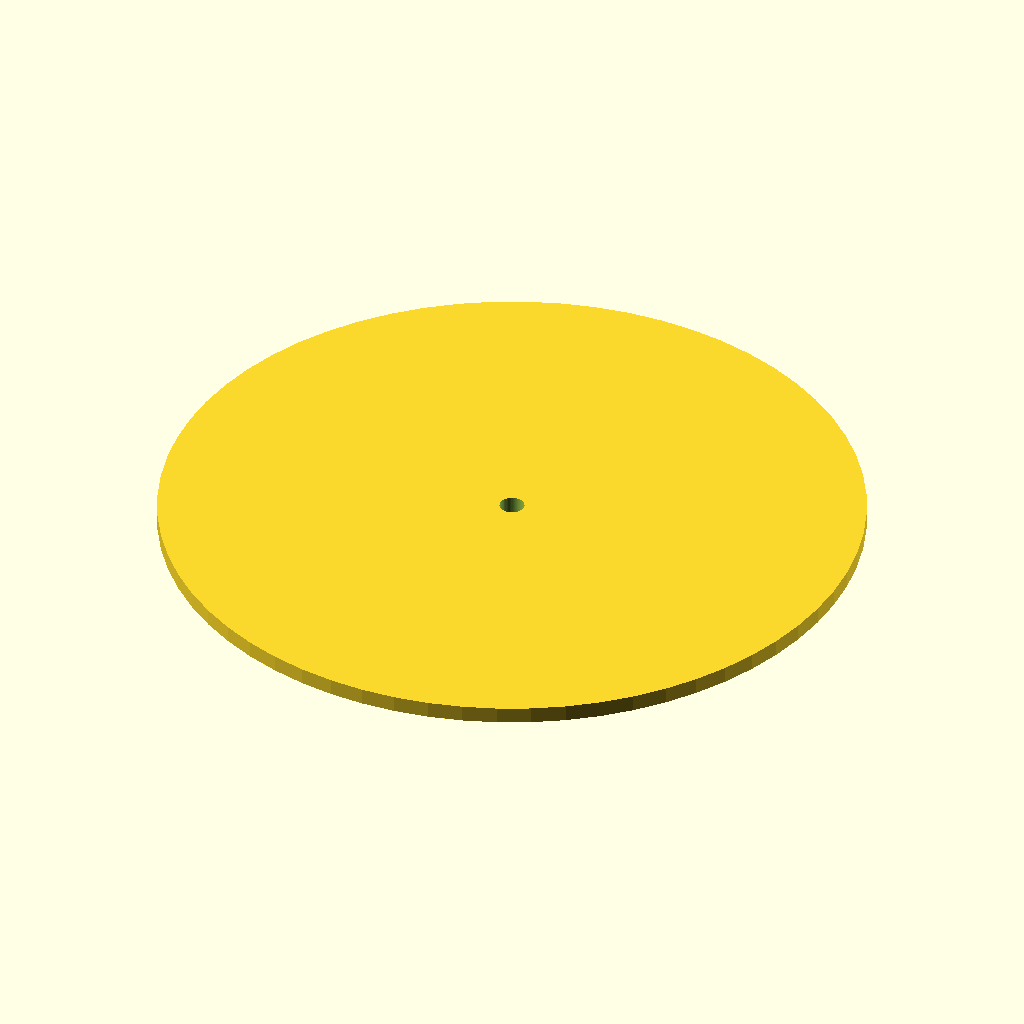
Cell 1: rendered with the file's own defaults.
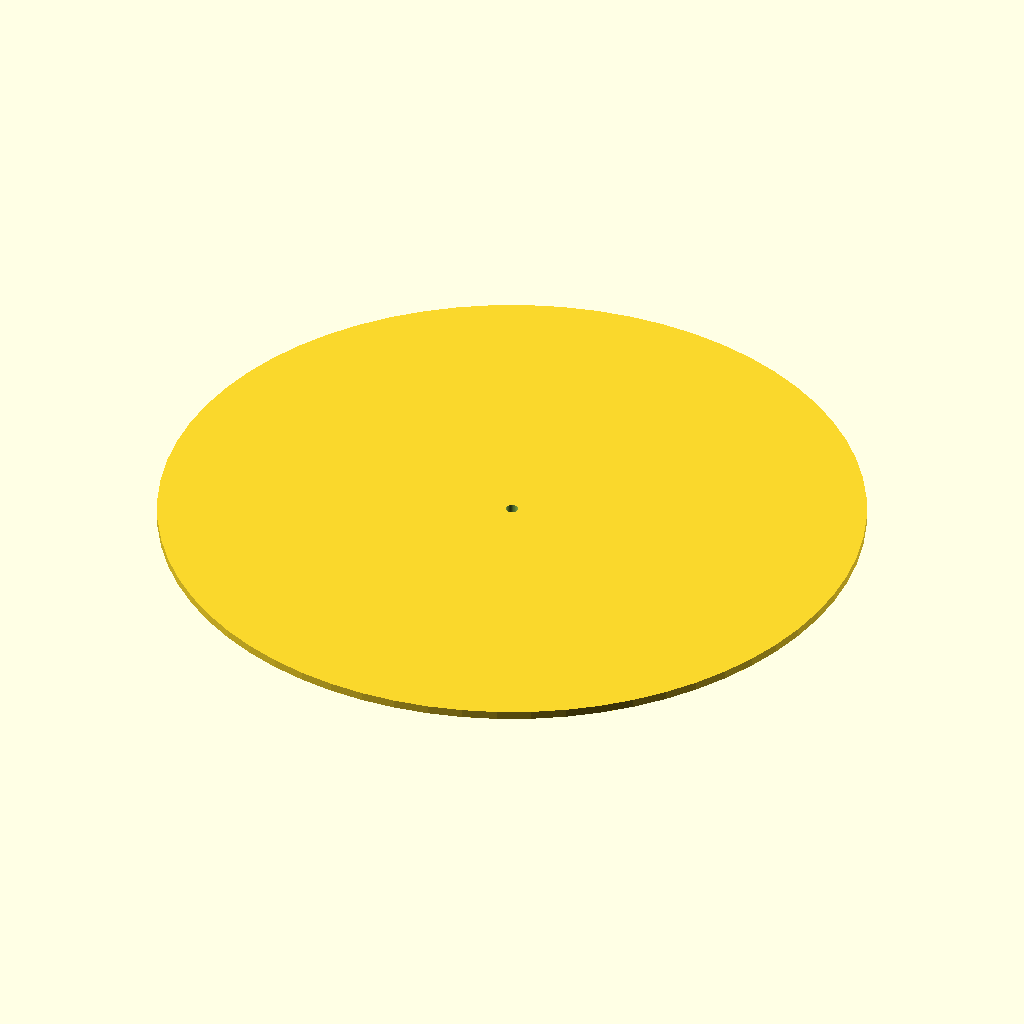
Cell 2: the same model with disc_diameter = 170.
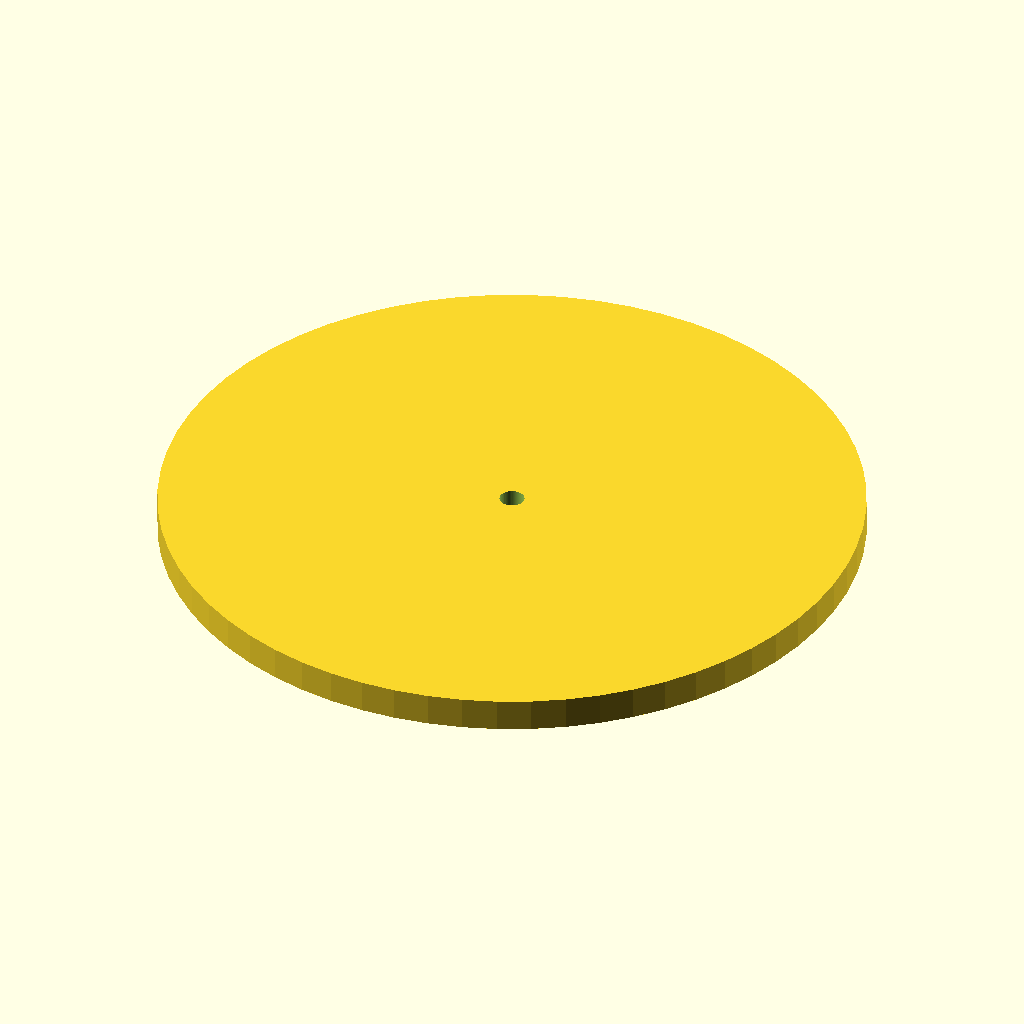
Cell 3: the same model with disc_thickness = 4.
All cells are drawn from the same view direction (rotation 55°, 0°, 25°, orthographic, colour scheme Cornfield), but the view is re-fitted for each cell, so position and scale can differ between cells as well as the parameter.
The OpenSCAD source (bench/results/main-tiiny/code/tiiny_google_gemma-4-26B-A4B-it/seed_sowing_template_s1_a0.scad):
// --- Dimensions (mm) ---
disc_diameter = 85.0;      // Diameter of the main disc
disc_thickness = 2.0;      // Thickness of the disc
hole_diameter = 3.0;       // Diameter of the sowing holes
grid_spacing = 9.0;        // Center-to-center distance between holes
grid_count = 7;            // Number of holes in X and Y directions

notch_width = 10.0;        // Width of the notch (X direction)
notch_depth = 4.0;         // Depth of the notch from the rim (Y direction)
notch_height = 2.1;        // Height of the notch (slightly taller than disc to ensure clean cut)

// --- Constants ---
$fn = 64;                  // Smoothness for circles/cylinders

// --- Implementation ---

// The part is modeled resting on the XY plane (Z=0)
module sowing_template() {
    difference() {
        // Main Disc Body
        cylinder(h = disc_thickness, d = disc_diameter, center = false);

        // 1. The Grid of Holes
        // Calculate the offset to center the grid on the disc
        // The grid spans (grid_count - 1) * grid_spacing
        grid_span = (grid_count - 1) * grid_spacing;
        offset = grid_span / 2;

        for (i = [0 : grid_count - 1]) {
            for (j = [0 : grid_count - 1]) {
                translate(
                    x = i * grid_spacing - offset, 
                    y = j * grid_spacing - offset, 
                    z = -0.5 // Extend below to ensure clean cut
                )
                cylinder(h = disc_thickness + 1, d = hole_diameter);
            }
        }

        // 2. The Orientation Notch
        // Located on the +Y side, centered on X axis.
        // Notch is 10mm wide (X) and 4mm deep (Y) from the rim.
        // We use a hull or a simple cube to define the notch volume.
        // To ensure a clean cut, we make the notch slightly taller and wider.
        
        // Calculate the Y position: 
        // The rim is at Y = disc_diameter / 2. 
        // The notch goes 4mm deep, so it ends at Y = (disc_diameter / 2) - 4.
        // We extend the notch slightly past the rim in Y to ensure a clean cut.
        
        notch_y_start = (disc_diameter / 2) - notch_depth;
        notch_y_end = (disc_diameter / 2) + 1; // Extend past rim
        
        translate([-(notch_width + 1) / 2, notch_y_start, -0.5])
        cube([notch_width + 1, notch_y_end - notch_y_start, notch_height]);
    }
}

// Render the part
sowing_template();
Customizer parameters (derived from the source; name, type, default, range or options):
disc_diameter: number, default 85
disc_thickness: number, default 2
hole_diameter: number, default 3
grid_spacing: number, default 9
grid_count: number, default 7
notch_width: number, default 10
notch_depth: number, default 4
notch_height: number, default 2.1
